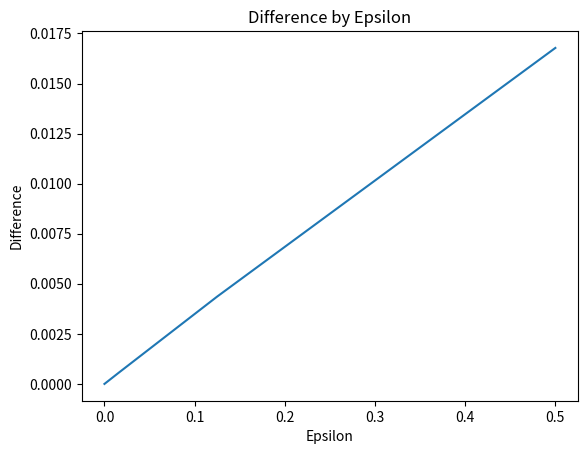

Recreate this plot in Python.
import numpy as np
from matplotlib import pyplot as plt


def softmax(W, X):
    temp = np.dot(X.T, W)
    # fixed = temp - np.max(temp)
    return np.exp(temp) / np.sum(np.exp(temp), axis=0)


def cross_entropy_loss(y, y_hat):
    return y * np.log(y_hat)


def loss(W, X, y):
    y_hat = softmax(W, X)
    return np.mean(cross_entropy_loss(y, y_hat))


def gradient(X_batch, y_batch, W, B):
    after_softmax = softmax(W, X_batch)
    print("after_softmax.shape", after_softmax.shape)
    print("y_batch.shape", y_batch.shape)
    print()
    dw = np.dot(X_batch, (after_softmax - y_batch)) / X_batch.shape[1]
    dx = np.dot(W, (after_softmax - y_batch).T) / X_batch.shape[1]
    db = np.sum(after_softmax - y_batch) / X_batch.shape[1]
    grad = np.concatenate((dw, db), axis=0)
    return grad, dx


def normalize(v):
    norm = np.linalg.norm(v)
    if norm == 0:
        return v
    return v / norm


def gradient_check(W, X, y):
    d = normalize(np.random.randn(W.shape[0]))
    epsilon = 1
    epsilons = []
    differences = []
    for i in range (1, 10):
        epsilon = epsilon / (2** i)
        print("epsilon", epsilon)
        loss_epsilon = loss(W + epsilon * d, X, y)
        loss_regular = loss(W, X, y)
        difference = np.abs(loss_epsilon - loss_regular)
        epsilons.append(epsilon)
        differences.append(difference)
    plt.plot(epsilons, differences)
    plt.xlabel('Epsilon')
    plt.ylabel('Difference')
    plt.title('Difference by Epsilon')
    plt.show()



# Example usage
np.random.seed(42)
W = np.random.randn(5, 5)  # Example weights
X = np.random.randn(5, 3)  # Example input
# y is supposed to be 3 5
y = np.array([[1, 0, 0, 0, 0], [0, 1, 0, 0, 0], [0, 0, 1, 0, 0]])  # Example one-hot encoded labels

gradient_check(W, X, y)
